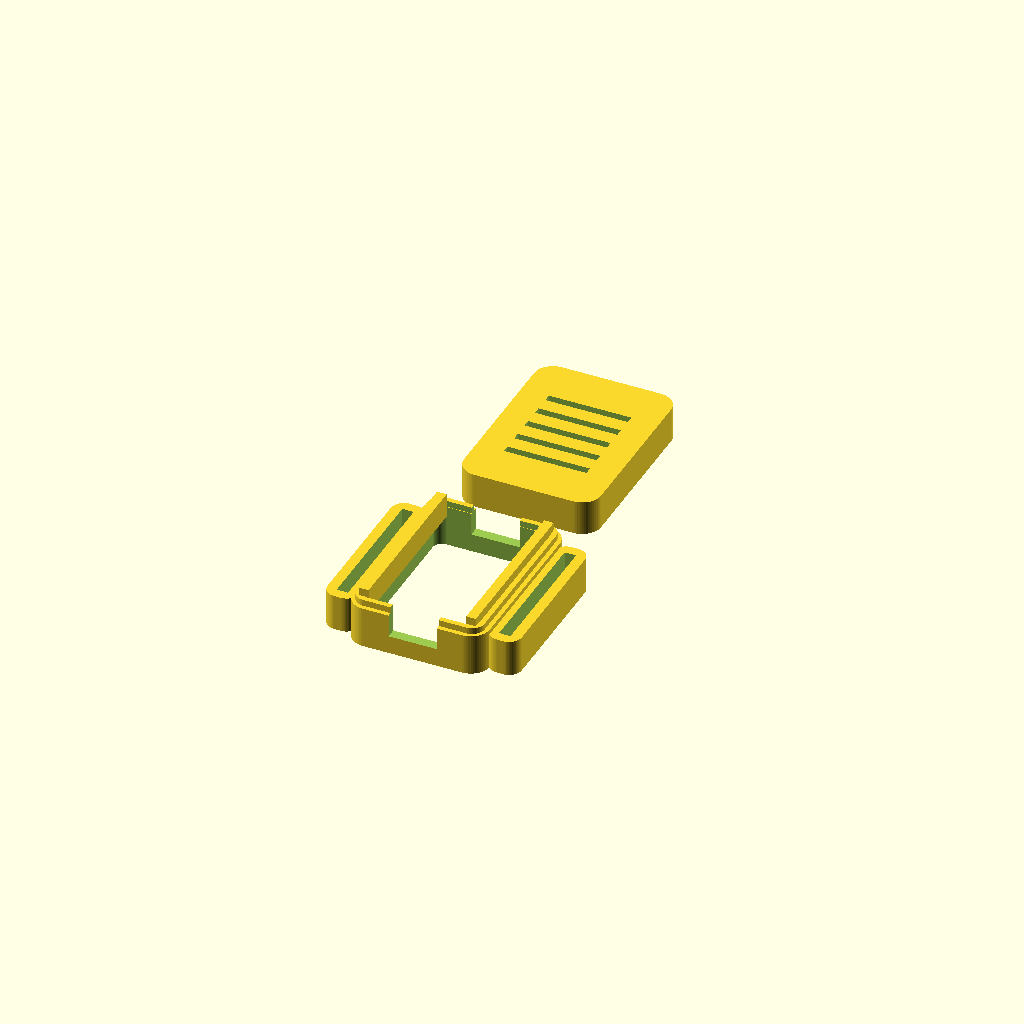
Cell 1: the model at its default parameters.
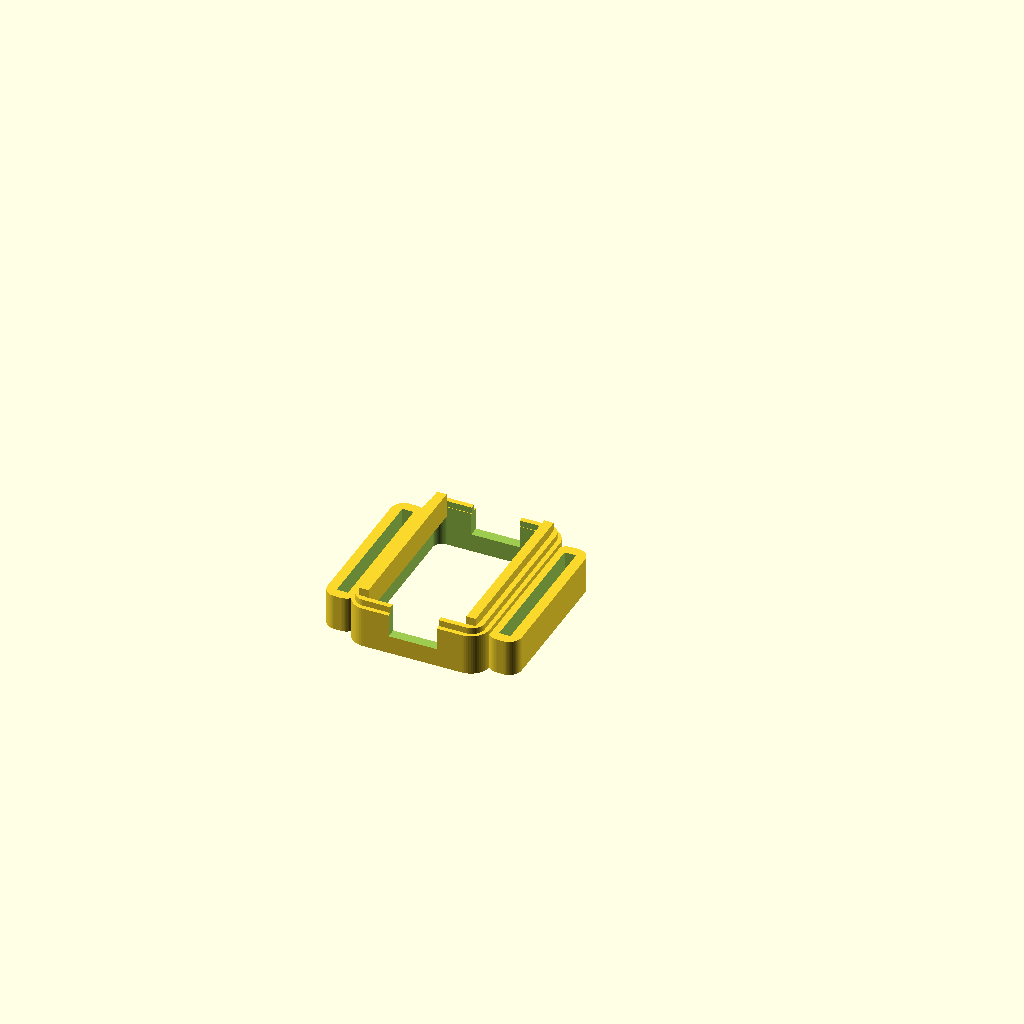
Cell 2: the same model with part = "base".
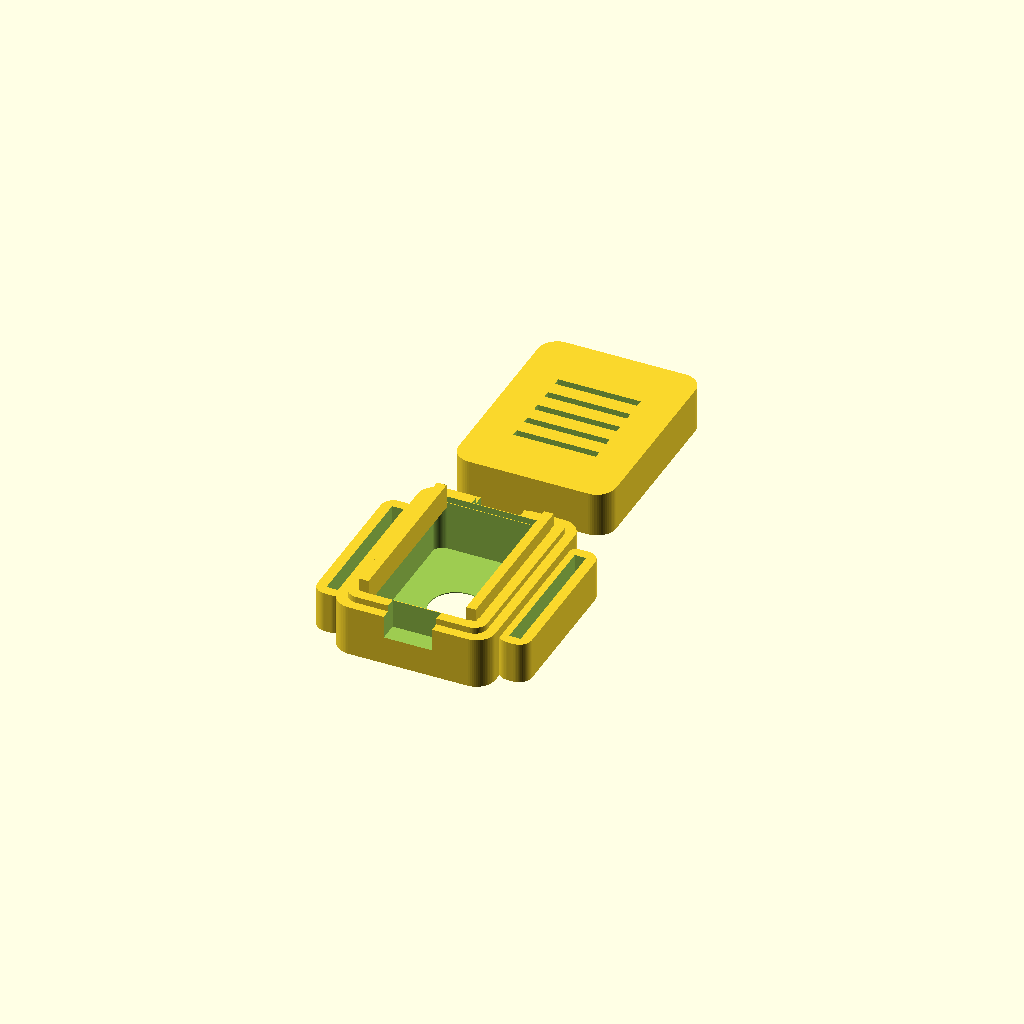
Cell 3: the same model with wall = 3.2.
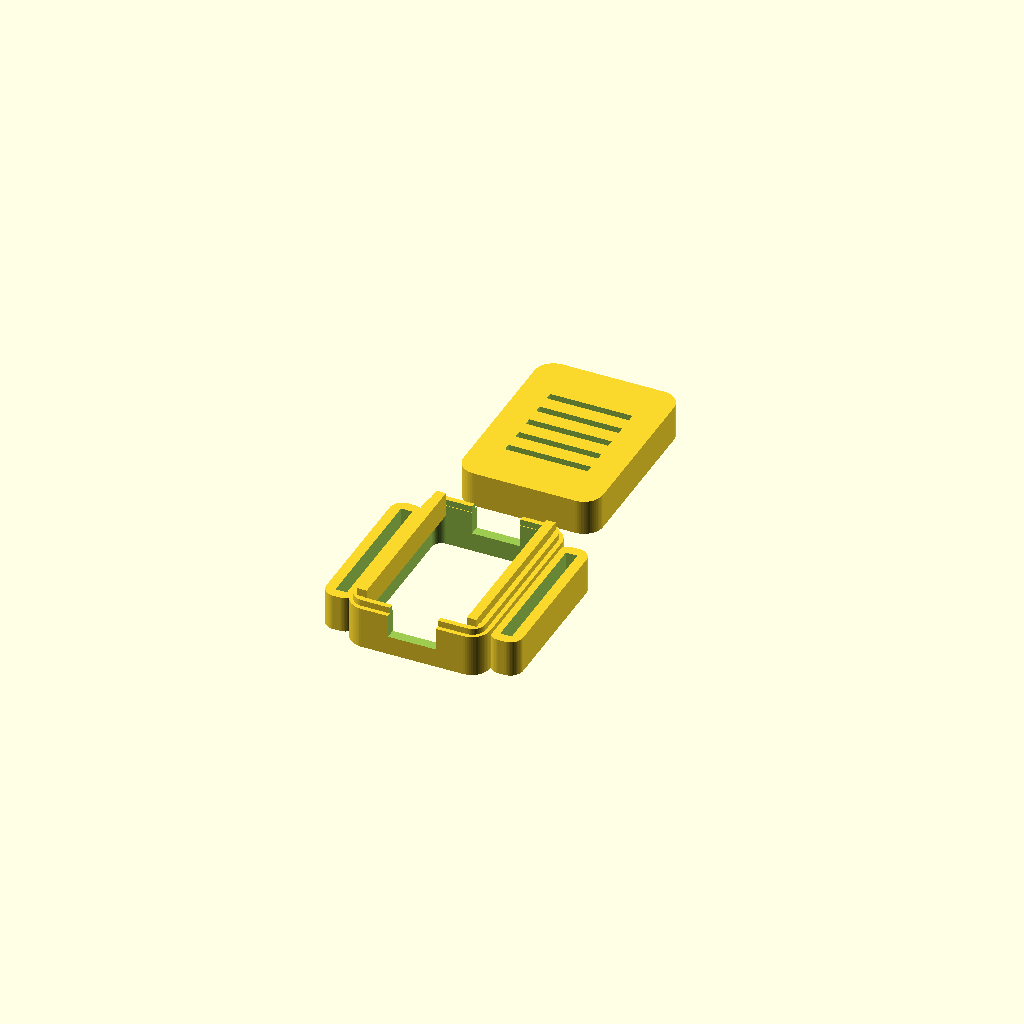
Cell 4: the same model with clearance = 0.4.
All cells are drawn from one camera (rotation 55°, 0°, 25°, orthographic, colour scheme Cornfield), so only the parameter changes between them.
The OpenSCAD source (hardware/models/nato_pod/nato_pod_v6_width_first_5.scad):
// =========================================================================
// MERIDIAN ECOSYSTEM - SENSOR SPECIES FAMILY
// ARCHETYPE B: NATO STRAP SLOTTED HAPTIC POD & RECEIVER BRAIN (v3.0)
// Designed by Sean Pond, Whitehorse, YT, Canada
// =========================================================================
// This is a highly optimized, parametric, two-part snap-fit enclosure
// system designed for a 5-LRA array wearable.
// It includes:
// 1. The Haptic Pod: Houses a single 10mm LRA and a DRV2605L breakout board.
// 2. The Receiver Brain: Houses the physical receiver stack (Seeed XIAO ESP32-C3,
//    TCA9548A multiplexer, PowerBoost 500C, and a 602040 LiPo battery).
// Both enclosures feature integrated 22mm watch strap slots (lugs) to keep them
// secured firmly to a heavy-duty NATO strap for direct mechanical skin coupling.
// =========================================================================

/* [General Enclosure Settings] */
// Part to render
part = "both"; // [both, base, lid, receiver_both, receiver_base, receiver_lid]
// Detail level (smoothness of cylinders)
$fn = 60;
// Outer wall thickness
wall = 1.6;
// Internal hardware clearance
clearance = 0.2;
// Filament squeeze / snap tolerance
snap_clearance = 0.4; // Adjusted to 0.4 to fix the lid fitting issue (lid too tight/small)

/* [NATO Strap Slot Settings] */
// Width of the watch strap (standard is 22mm)
strap_width = 22.2;
// Thickness of heavy-duty nylon NATO strap
strap_thickness = 1.8;
// Structural wall around strap slots
strap_wall = 1.6;

/* [Haptic Actuator Settings] */
// 10mm LRA outer diameter
lra_dia = 10.0;
// LRA thickness
lra_thick = 3.5;
// Skin-contact aperture diameter (prevents LRA falling out, exposes active face)
lra_aperture = 8.5;

/* [DRV2605L Breakout Settings] */
// Width of the DRV board (y-axis)
drv_w = 18.0;
// Length of the DRV board (x-axis)
drv_l = 26.0;
// PCB thickness of the breakout
drv_pcb = 1.6;
// Tallest component clearance on DRV (inductor/capacitors)
drv_comp_h = 2.5;

/* [Cable Exit Ports] */
// Width of the daisy-chain cable ports -- Sean's caliper measurement of
// the actual connector (7.0mm) plus 0.3mm clearance per side
port_w = 7.6;
// Height of the daisy-chain cable ports -- measured connector (3.0mm)
// plus 0.3mm clearance per side
port_h = 3.6;

/* [Receiver Cable Exit Ports] */
// Width of the receiver cable ports (widened to 6.0 mm for thick bundles)
rec_port_w = 6.0;
// Height of the receiver cable ports (height of 3.5 mm)
rec_port_h = 3.5;

/* [Vibration Isolation Liner] */
// Radial gap added around the LRA's sides for a compliant liner
liner_radial = 0.5;
// Extra depth added to the pocket floor side, leaving room for a thin foam
liner_axial = 0.4;

/* [Receiver Brain Settings] */
// Width of the receiver cavity (y-axis)
rec_w = 26.0;
// Length of the receiver cavity (x-axis, fits PowerBoost + battery side-by-side or stacked)
rec_l = 46.0;
// Height of the receiver cavity (z-axis, fits Battery + PowerBoost + Mux + XIAO)
rec_h = 21.0;
// USB-C/Micro-USB port cutout width for charging/serial access
usb_port_w = 9.0;
// USB-C/Micro-USB port cutout height
usb_port_h = 4.5;

// =========================================================================
// DERIVED DIMENSIONS (Mathematical Optimization)
// =========================================================================
// Haptic Pod Dimensions
// v6: swapped from v5 -- width now runs along the circumference (x) axis
// instead of length, to shorten each pod's footprint around the wrist.
// Cable ports are untouched below since they're keyed off outer_x, not off
// drv_l/drv_w directly -- confirmed against Sean's actual board, connectors
// exit on the ends that are now the x-axis ends, same as before the swap.
inner_x = drv_w + (clearance * 2);
inner_y = drv_l + (clearance * 2);
inner_z = lra_thick + drv_pcb + drv_comp_h + clearance;

outer_x = inner_x + (wall * 2);
outer_y = inner_y + (wall * 2);
outer_z = inner_z + (wall * 2);

// v1.6.1 LRA Pod Lugs & Body Alignment
main_body_h = outer_z / 2 + 1;
lug_top = (strap_thickness + (strap_wall * 2)) / 2;
lug_bottom = -main_body_h / 2;
lug_h = lug_top - lug_bottom;
lug_z_offset = (lug_top + lug_bottom) / 2;

// Receiver Brain Dimensions
rec_inner_x = rec_l + (clearance * 2);
rec_inner_y = rec_w + (clearance * 2);
rec_inner_z = rec_h + (clearance * 2);

rec_outer_x = rec_inner_x + (wall * 2);
rec_outer_y = rec_inner_y + (wall * 2);
rec_outer_z = rec_inner_z + (wall * 2);

// v1.6.1 Receiver Brain Lugs & Body Alignment
rec_main_body_h = rec_outer_z / 2 + 1;
rec_lug_top = (strap_thickness + (strap_wall * 2)) / 2;
rec_lug_bottom = -rec_main_body_h / 2;
rec_lug_h = rec_lug_top - rec_lug_bottom;
rec_lug_z_offset = (rec_lug_top + rec_lug_bottom) / 2;

// Strap lug dimensions (Shared across both configurations)
lug_x = strap_thickness + (strap_wall * 2);
lug_y = strap_width + (strap_wall * 2);

// Lug offsets for assembly union
pod_lug_offset = (outer_x / 2) + (lug_x / 2) - 0.5;
rec_lug_offset = (rec_outer_x / 2) + (lug_x / 2) - 0.5;

// =========================================================================
// RENDER ROUTER
// =========================================================================
if (part == "both") {
    translate([0, 0, 0]) base();
    translate([0, outer_y + 8, 0]) lid();
} else if (part == "base") {
    base();
} else if (part == "lid") {
    lid();
} else if (part == "receiver_both") {
    translate([0, 0, 0]) receiver_base();
    translate([0, rec_outer_y + 8, 0]) receiver_lid();
} else if (part == "receiver_base") {
    receiver_base();
} else if (part == "receiver_lid") {
    receiver_lid();
}

// =========================================================================
// MODULE: STANDARD HAPTIC POD BASE
// =========================================================================
module base() {
    difference() {
        union() {
            // Main rounded outer base body
            rounded_box(outer_x, outer_y, main_body_h, 3.0);
            
            // Left Watch Lug (v1.6.1 aligned flush with bed)
            translate([-pod_lug_offset, 0, lug_z_offset]) {
                difference() {
                    rounded_box(lug_x, lug_y, lug_h, 2.0);
                    cube([strap_thickness, strap_width, 100], center=true);
                }
            }
            
            // Right Watch Lug (v1.6.1 aligned flush with bed)
            translate([pod_lug_offset, 0, lug_z_offset]) {
                difference() {
                    rounded_box(lug_x, lug_y, lug_h, 2.0);
                    cube([strap_thickness, strap_width, 100], center=true);
                }
            }
            
            // Male snap lip rim (v1.6 aligned flush to main body top surface)
            translate([0, 0, main_body_h / 2])
                difference() {
                    rounded_box(inner_x + wall + (snap_clearance/2), inner_y + wall + (snap_clearance/2), 2.0, 2.0);
                    rounded_box(inner_x + (snap_clearance/2), inner_y + (snap_clearance/2), 10.0, 1.5);
                }
        }
        
        // Inner cavity for electronics
        translate([0, 0, wall])
            rounded_box(inner_x, inner_y, outer_z, 1.5);
            
        // LRA Pocket in the center floor
        translate([0, 0, -1]) {
            cylinder(d = lra_dia + 0.2 + (liner_radial * 2), h = lra_thick + 1 + 0.1 + liner_axial);
            cylinder(d = lra_aperture, h = 10, center=true);
        }
        
        // LRA Wire routing relief groove -- now leads toward the Y-end
        // ports (rotated 90° from before) since the notches moved there
        translate([0, 0, wall]) {
            cube([2.2, 15, 1.2], center=true);
        }
        
        // Notches moved to the Y-axis ends -- confirmed against Sean's
        // actual board photo: STEMMA connectors sit on the edges with no
        // strap running through them, not the lug edges. Same open-at-
        // top-edge notch as before, just on the other pair of walls.
        //
        // BUG FIX: rounded_box() is z-centered, so the real top surface is
        // at main_body_h/2 (3.25mm here), not main_body_h (6.5mm) -- the
        // previous version cut almost 3mm too high, only grazing the edge
        // of the part instead of the full port_h depth. That's why the
        // printed opening measured ~2.6mm instead of the intended 4.26.
        // Port size also updated to Sean's caliper measurement of the
        // actual connector (7 x 3mm) plus 0.3mm clearance per side.
        port_top = main_body_h/2 + 1;   // 1mm above the real top surface, through the lip
        translate([0, -(outer_y/2 + 2), port_top - port_h/2])
            cube([port_w, 10, port_h + 2], center=true);

        // Right Cable notch (opposite Y end)
        translate([0, (outer_y/2 + 2), port_top - port_h/2])
            cube([port_w, 10, port_h + 2], center=true);
    }
    
    // Internal PCB support ledges (holds DRV2605L elevated above LRA)
    ledge_w = 1.5;
    ledge_h = lra_thick + 0.4;
    
    translate([-inner_x/2 + ledge_w/2, 0, wall + ledge_h/2])
        cube([ledge_w, inner_y, ledge_h], center=true);
    translate([inner_x/2 - ledge_w/2, 0, wall + ledge_h/2])
        cube([ledge_w, inner_y, ledge_h], center=true);
}

// =========================================================================
// MODULE: STANDARD HAPTIC POD LID
// =========================================================================
module lid() {
    difference() {
        union() {
            rounded_box(outer_x, outer_y, outer_z / 2, 3.0);
        }
        
        translate([0, 0, -wall])
            rounded_box(inner_x + (snap_clearance * 2), inner_y + (snap_clearance * 2), outer_z / 2, 1.5);
            
        // Snap-fit groove REMOVED (v9->v10) -- it was carving into the
        // same ~1.2mm rim the main cavity wall depends on, and between
        // rounded-corner mismatches it was eating through that rim
        // entirely in places. Confirmed by slicing the model at the
        // heights Sean's slicer flagged as empty: genuinely zero material
        // there, not a false alarm. The base's lip still presses into the
        // main cavity below without this -- friction fit, not interlock.
            
        // No matching port cutout here anymore -- the notch is now entirely
        // in the base (open at its top edge) and this lid's flat underside
        // just caps it. See base() for the actual notch.

        // Aesthetic Top Logo / Ventilation slots (Meridian Ripple motif)
        for(i = [-2 : 2]) {
            translate([0, i * 3.5, outer_z/4])
                cube([drv_l * 0.5, 1.2, wall * 2], center=true);
        }
    }
}

// =========================================================================
// MODULE: RECEIVER BRAIN STACK BASE
// =========================================================================
module receiver_base() {
    difference() {
        union() {
            // Main rounded outer receiver body
            rounded_box(rec_outer_x, rec_outer_y, rec_main_body_h, 4.0);
            
            // Left Strap Lug (v1.6.1 aligned flush with bed)
            translate([-rec_lug_offset, 0, rec_lug_z_offset]) {
                difference() {
                    rounded_box(lug_x, lug_y, rec_lug_h, 2.0);
                    cube([strap_thickness, strap_width, 100], center=true);
                }
            }
            
            // Right Strap Lug (v1.6.1 aligned flush with bed)
            translate([rec_lug_offset, 0, rec_lug_z_offset]) {
                difference() {
                    rounded_box(lug_x, lug_y, rec_lug_h, 2.0);
                    cube([strap_thickness, strap_width, 100], center=true);
                }
            }
            
            // Male snap lip rim (v1.6 aligned flush to main receiver top surface)
            translate([0, 0, rec_main_body_h / 2])
                difference() {
                    rounded_box(rec_inner_x + wall + (snap_clearance/2), rec_inner_y + wall + (snap_clearance/2), 2.0, 2.0);
                    rounded_box(rec_inner_x + (snap_clearance/2), rec_inner_y + (snap_clearance/2), 10.0, 1.5);
                }
        }
        
        // Inner cavity for electronics stack (Battery + PowerBoost + Mux + XIAO)
        translate([0, 0, wall])
            rounded_box(rec_inner_x, rec_inner_y, rec_outer_z, 2.0);
            
        // Left Cable Exit Port (Sends 4-wire haptic bus out to CH0-CH4)
        translate([-(rec_outer_x/2 + 2), 0, (rec_outer_z / 2) - rec_port_h/2 + 0.5])
            cube([10, rec_port_w, rec_port_h], center=true);
            
        // Right Cable Exit Port
        translate([(rec_outer_x/2 + 2), 0, (rec_outer_z / 2) - rec_port_h/2 + 0.5])
            cube([10, rec_port_w, rec_port_h], center=true);
            
        // USB-C / Micro-USB Programming Port Cutout (Centered on one end face)
        translate([0, -(rec_outer_y/2 + 1), wall + usb_port_h/2 + 1.0])
            cube([usb_port_w, 10, usb_port_h], center=true);
    }
    
    // Internal Battery Isolator Ledges (Z = 6.5mm)
    // Suspends the electronics board card-deck above the soft LiPo battery pouch
    deck_shelf_z = wall + 6.5;
    shelf_w = 1.6;
    
    // Left & Right internal shelves to hold the board platform
    translate([-rec_inner_x/2 + shelf_w/2, 0, deck_shelf_z])
        cube([shelf_w, rec_inner_y, 1.2], center=true);
    translate([rec_inner_x/2 - shelf_w/2, 0, deck_shelf_z])
        cube([shelf_w, rec_inner_y, 1.2], center=true);
}

// =========================================================================
// MODULE: RECEIVER BRAIN STACK LID
// =========================================================================
module receiver_lid() {
    difference() {
        union() {
            rounded_box(rec_outer_x, rec_outer_y, rec_outer_z / 2, 4.0);
        }
        
        // Internal hollow dome clearance
        translate([0, 0, -wall])
            rounded_box(rec_inner_x + (snap_clearance * 2), rec_inner_y + (snap_clearance * 2), rec_outer_z / 2, 2.0);
            
        // Female snap groove rim
        translate([0, 0, -0.1])
            difference() {
                rounded_box(rec_inner_x + wall + (snap_clearance * 2), rec_inner_y + wall + (snap_clearance * 2), 2.2, 2.0);
                rounded_box(rec_inner_x - 0.2, rec_inner_y - 0.2, 10.0, 1.5);
            }
            
        // Port cutouts matching base
        translate([-(rec_outer_x/2 + 2), 0, -0.1])
            cube([10, rec_port_w + (clearance*2), rec_port_h], center=true);
        translate([(rec_outer_x/2 + 2), 0, -0.1])
            cube([10, rec_port_w + (clearance*2), rec_port_h], center=true);
            
        // Aesthetic Ventilation & Monitoring slots (Meridian Ripple motif)
        for(i = [-4 : 4]) {
            translate([i * 4.0, 0, rec_outer_z/4])
                cube([1.5, rec_inner_y * 0.6, wall * 2], center=true);
        }
    }
}

// =========================================================================
// HELPER: HIGH-SPEED ROUNDED BOX GENERATOR
// =========================================================================
module rounded_box(x, y, z, r) {
    hx = x/2 - r;
    hy = y/2 - r;
    hz = z/2;
    
    hull() {
        translate([-hx, -hy, 0]) cylinder(r=r, h=z, center=true);
        translate([ hx, -hy, 0]) cylinder(r=r, h=z, center=true);
        translate([-hx,  hy, 0]) cylinder(r=r, h=z, center=true);
        translate([ hx,  hy, 0]) cylinder(r=r, h=z, center=true);
    }
}
Customizer parameters (derived from the source; name, type, default, range or options):
part: string, default "both", options "both", "base", "lid", "receiver_both", "receiver_base", "receiver_lid"
wall: number, default 1.6
clearance: number, default 0.2
snap_clearance: number, default 0.4
strap_width: number, default 22.2
strap_thickness: number, default 1.8
strap_wall: number, default 1.6
lra_dia: number, default 10
lra_thick: number, default 3.5
lra_aperture: number, default 8.5
drv_w: number, default 18
drv_l: number, default 26
drv_pcb: number, default 1.6
drv_comp_h: number, default 2.5
port_w: number, default 7.6
port_h: number, default 3.6
rec_port_w: number, default 6
rec_port_h: number, default 3.5
liner_radial: number, default 0.5
liner_axial: number, default 0.4
rec_w: number, default 26
rec_l: number, default 46
rec_h: number, default 21
usb_port_w: number, default 9
usb_port_h: number, default 4.5
